Run: headless pygame with SDL's dummy video driver; simulated clock (each Clock.tick advances the game by its frame time, no real sleeping); random seed 0; keys injected as events and as key.get_pressed() state; no mouse input.
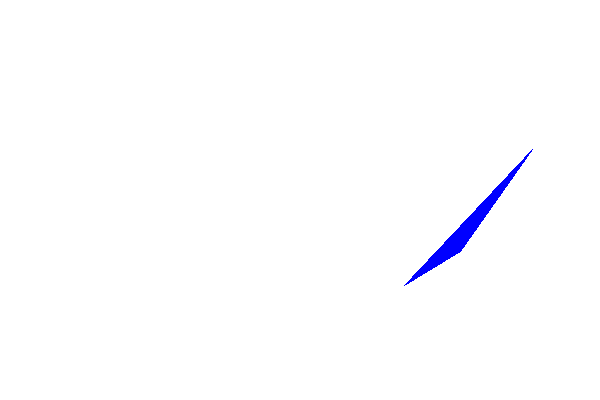
Frame 1 of 4 · flips 1–60 · no input
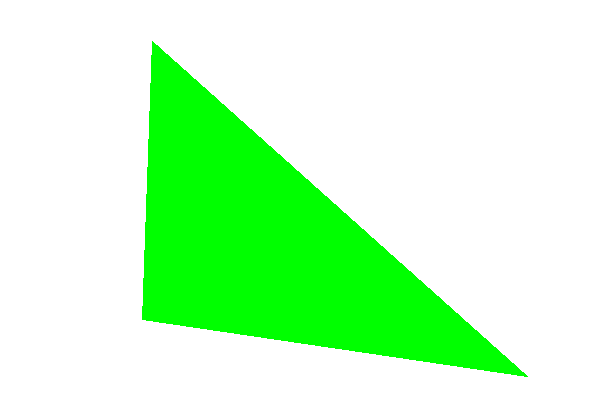
Frame 2 of 4 · flips 61–180 · tapped SPACE, RETURN · held RIGHT (→), D
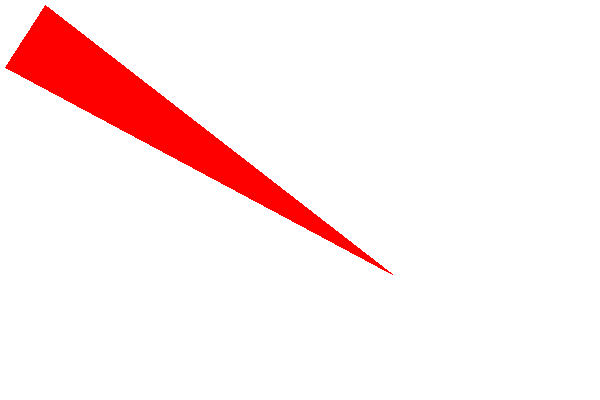
Frame 3 of 4 · flips 181–300 · held DOWN (↓), S
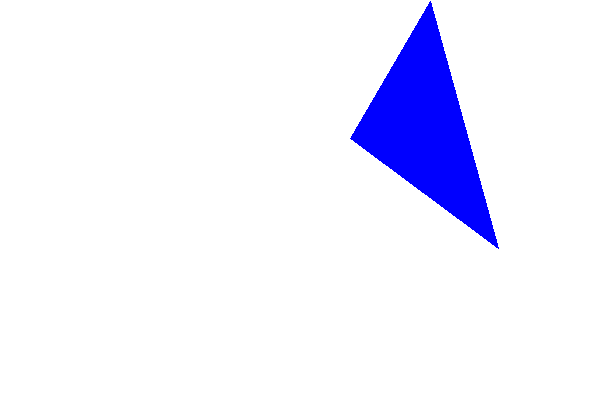
Frame 4 of 4 · flips 301–420 · held LEFT (←), A, UP (↑), W

The pygame program that drew these frames:

import pygame
import sys
import random
import time 

pygame.init()
largura, altura = 600, 400
tela = pygame.display.set_mode((largura, altura))
pygame.display.set_caption("Polígono")

RED = (255,0,0)
GREEN = (0,255,0)
BLUE = (0,0,255)
cores = [RED, GREEN, BLUE]

def setPixel(superficie, x, y, cor):
    if 0 <= x < superficie.get_width() and 0 <= y < superficie.get_height():
        superficie.set_at((x, y), cor)

def scanline(superficie, pontos, cor_preenchimento):
    # Encontra Y mínimo e máximo
    ys = [p[1] for p in pontos]
    y_min = min(ys)
    y_max = max(ys)

    n = len(pontos)

    for y in range(y_min, y_max):
        intersecoes_x = []

        for i in range(n):
            x0, y0 = pontos[i]
            x1, y1 = pontos[(i + 1) % n]

            # Ignora arestas horizontais
            if y0 == y1:
                continue

            # Garante y0 < y1
            if y0 > y1:
                x0, y0, x1, y1 = x1, y1, x0, y0

            # Regra Ymin ≤ y < Ymax
            if y < y0 or y >= y1:
                continue

            # Calcula interseção
            x = x0 + (y - y0) * (x1 - x0) / (y1 - y0)
            intersecoes_x.append(x)

        # Ordena interseções
        intersecoes_x.sort()

        # Preenche entre pares
        for i in range(0, len(intersecoes_x), 2):
            if i + 1 < len(intersecoes_x):
                x_inicio = int(round(intersecoes_x[i]))
                x_fim = int(round(intersecoes_x[i + 1]))

                for x in range(x_inicio, x_fim + 1):
                    setPixel(superficie, x, y, cor_preenchimento)

def drawPolygon(vertices, color):
    n = len(vertices)
    for i in range(n):

        (x0, y0) = vertices[i]
        (x1, y1) = vertices[(i + 1) % n]
        pygame.draw.line(tela, color, (x0, y0), (x1, y1))

rodando = True
while rodando:
    for evento in pygame.event.get():
        if evento.type == pygame.QUIT:
            rodando = False

    num = 3
    vertices =[]
    for i in range(num):
        x= random.randint(1, largura-1)
        y= random.randint(1, altura-1)
        vertices.append((x,y))
    
    tela.fill((255,255,255))
    cor = random.choice(cores)

    drawPolygon(vertices, cor)
    scanline(tela, vertices, cor)
    
    pygame.display.flip()
    time.sleep(3)

pygame.quit()
sys.exit()
